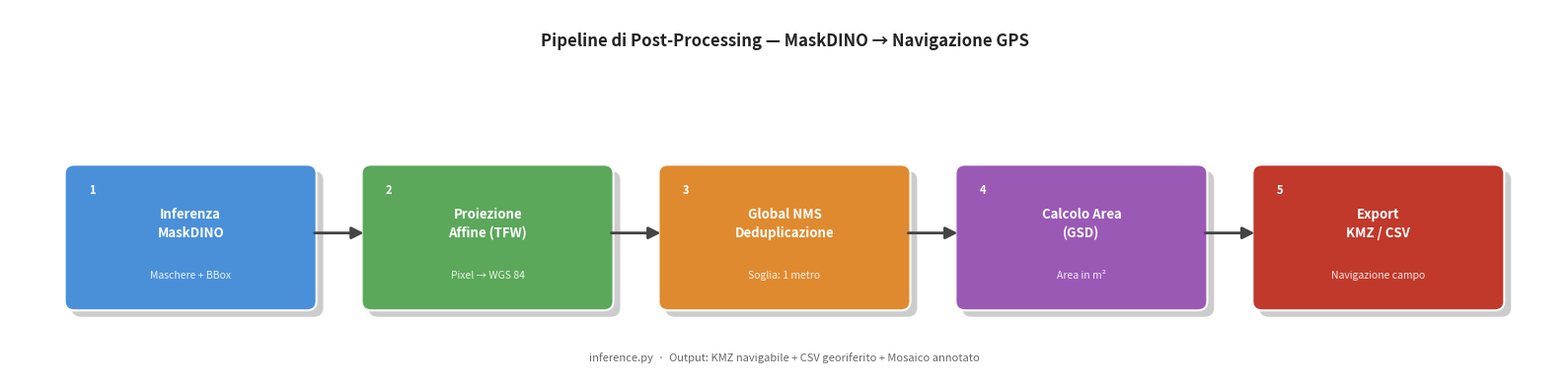

Write Python code to recreate this figure.
"""
pipeline_chart.py
Genera il diagramma a blocchi della pipeline di post-processing.
Output: pipeline_overview.png (300 DPI, sfondo bianco)
"""

import matplotlib.pyplot as plt
import matplotlib.patches as mpatches
from matplotlib.patches import FancyArrowPatch

# ==========================================================================================
# DATI DEI BLOCCHI
# ==========================================================================================

blocks = [
    {
        "title": "Inferenza\nMaskDINO",
        "subtitle": "Maschere + BBox",
        "color": "#4A90D9",
    },
    {
        "title": "Proiezione\nAffine (TFW)",
        "subtitle": "Pixel → WGS 84",
        "color": "#5BA85A",
    },
    {
        "title": "Global NMS\nDeduplicazione",
        "subtitle": "Soglia: 1 metro",
        "color": "#E08A2F",
    },
    {
        "title": "Calcolo Area\n(GSD)",
        "subtitle": "Area in m²",
        "color": "#9B59B6",
    },
    {
        "title": "Export\nKMZ / CSV",
        "subtitle": "Navigazione campo",
        "color": "#C0392B",
    },
]

# ==========================================================================================
# LAYOUT
# ==========================================================================================

fig, ax = plt.subplots(figsize=(16, 4))
ax.set_xlim(0, 16)
ax.set_ylim(0, 4)
ax.axis("off")
fig.patch.set_facecolor("white")

BOX_W    = 2.4
BOX_H    = 1.4
BOX_Y    = 1.5       # centro verticale dei box
ARROW_Y  = BOX_Y + 0.05
GAP      = (16 - len(blocks) * BOX_W) / (len(blocks) + 1)  # spazio tra i box

# ==========================================================================================
# DISEGNO BLOCCHI E FRECCE
# ==========================================================================================

box_centers_x = []

for i, block in enumerate(blocks):
    x_left = GAP + i * (BOX_W + GAP)
    x_center = x_left + BOX_W / 2
    box_centers_x.append(x_center)

    # Ombra
    shadow = mpatches.FancyBboxPatch(
        (x_left + 0.07, BOX_Y - BOX_H / 2 - 0.07),
        BOX_W, BOX_H,
        boxstyle="round,pad=0.1",
        linewidth=0,
        facecolor="#cccccc",
        zorder=1
    )
    ax.add_patch(shadow)

    # Box principale
    box = mpatches.FancyBboxPatch(
        (x_left, BOX_Y - BOX_H / 2),
        BOX_W, BOX_H,
        boxstyle="round,pad=0.1",
        linewidth=1.5,
        edgecolor="white",
        facecolor=block["color"],
        zorder=2
    )
    ax.add_patch(box)

    # Numero fase
    ax.text(
        x_left + 0.18, BOX_Y + BOX_H / 2 - 0.18,
        str(i + 1),
        ha="center", va="center",
        fontsize=8, fontweight="bold",
        color="white", zorder=3
    )

    # Titolo
    ax.text(
        x_center, BOX_Y + 0.15,
        block["title"],
        ha="center", va="center",
        fontsize=9.5, fontweight="bold",
        color="white", zorder=3,
        linespacing=1.4
    )

    # Sottotitolo
    ax.text(
        x_center, BOX_Y - BOX_H / 2 + 0.28,
        block["subtitle"],
        ha="center", va="center",
        fontsize=7.5, fontstyle="italic",
        color="white", alpha=0.88, zorder=3
    )

    # Freccia verso il blocco successivo
    if i < len(blocks) - 1:
        x_arrow_start = x_left + BOX_W + 0.05
        x_arrow_end   = x_left + BOX_W + GAP - 0.05
        ax.annotate(
            "",
            xy=(x_arrow_end, ARROW_Y),
            xytext=(x_arrow_start, ARROW_Y),
            arrowprops=dict(
                arrowstyle="-|>",
                color="#444444",
                lw=2.0,
                mutation_scale=18
            ),
            zorder=4
        )

# ==========================================================================================
# TITOLO E FOOTER
# ==========================================================================================

ax.text(
    8, 3.65,
    "Pipeline di Post-Processing — MaskDINO → Navigazione GPS",
    ha="center", va="center",
    fontsize=12, fontweight="bold",
    color="#222222"
)

ax.text(
    8, 0.18,
    "inference.py  ·  Output: KMZ navigabile + CSV georiferito + Mosaico annotato",
    ha="center", va="center",
    fontsize=8, color="#666666", fontstyle="italic"
)

# ==========================================================================================
# SALVATAGGIO
# ==========================================================================================

OUTPUT = "pipeline_overview.png"
plt.tight_layout()
plt.savefig(OUTPUT, dpi=300, bbox_inches="tight", facecolor="white")
print(f"✅ Salvato: {OUTPUT}")
plt.show()
